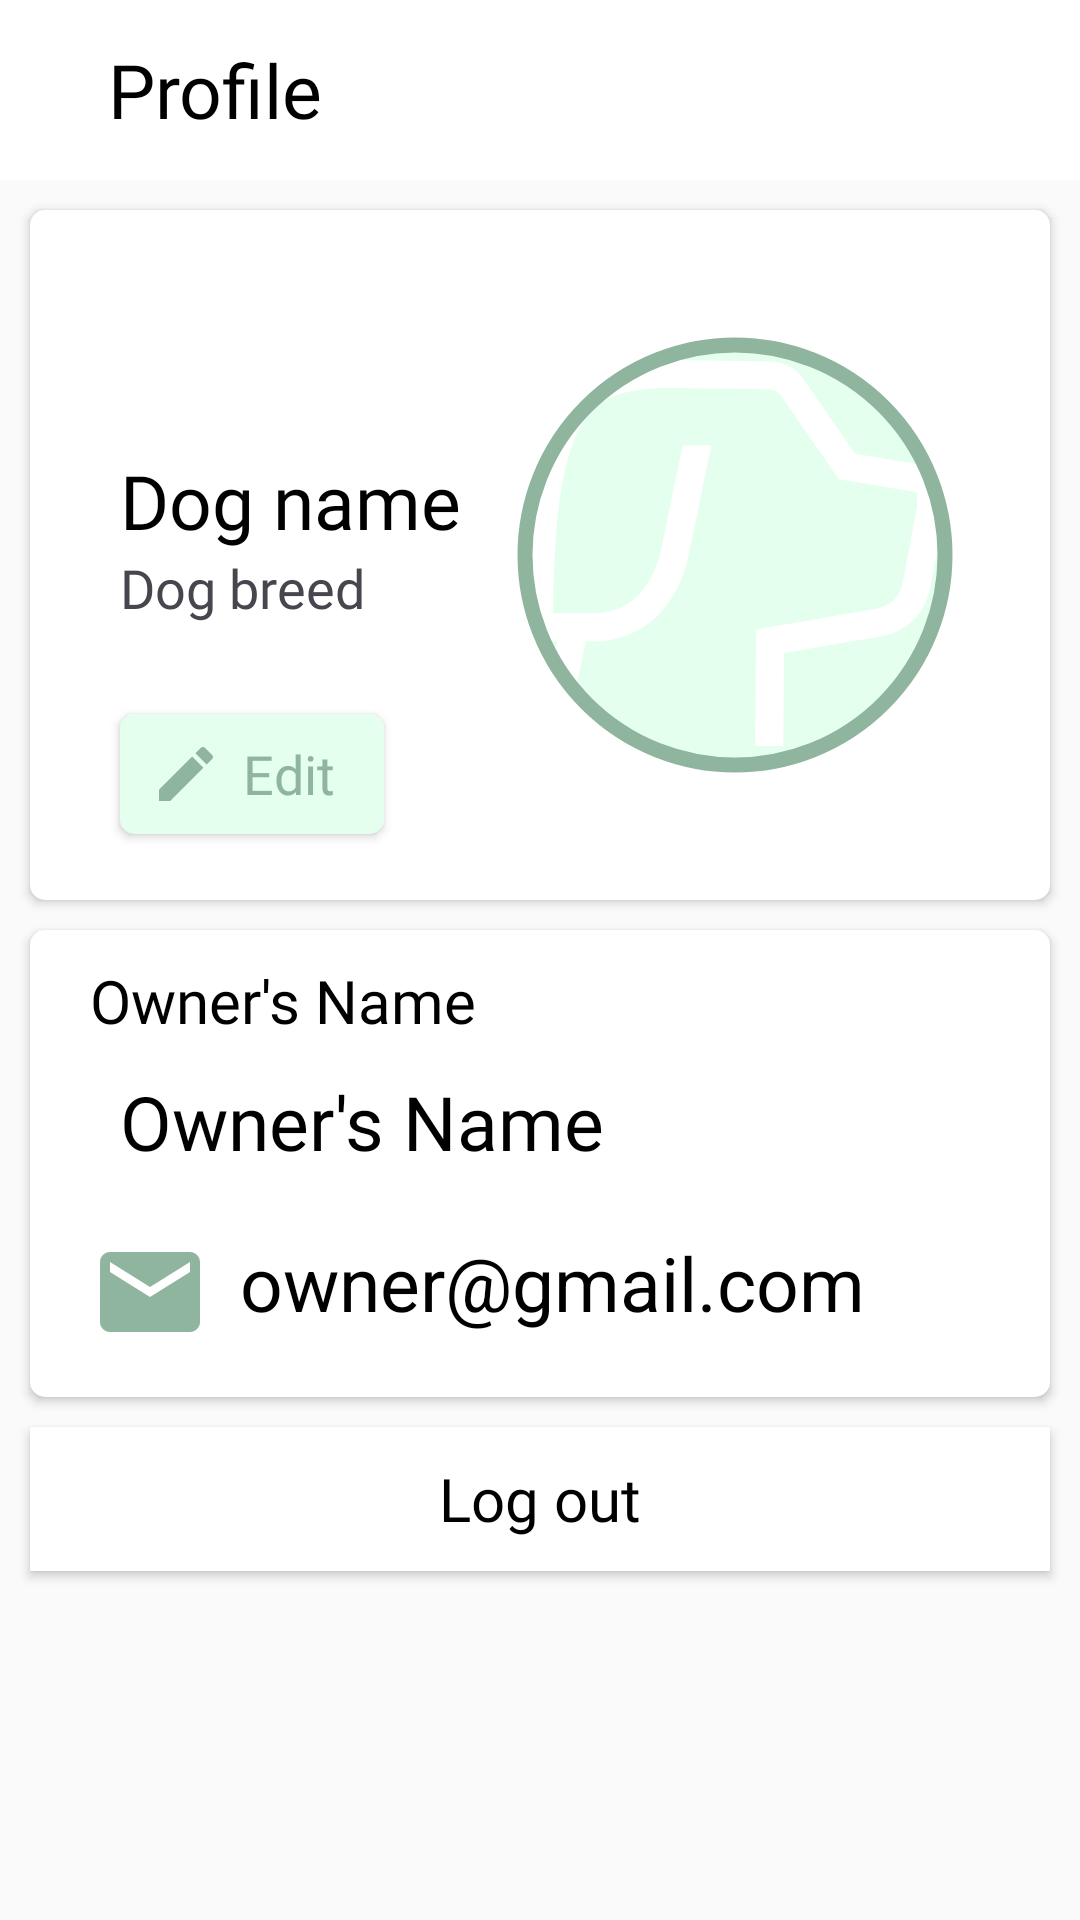

Write the Android layout XML for this screen, with the resource values it uses.
<!-- AndroidManifest.xml: application theme Theme.DogFinder -->
<!-- res/layout/activity_profile.xml -->
<?xml version="1.0" encoding="utf-8"?>
<LinearLayout xmlns:android="http://schemas.android.com/apk/res/android"
    xmlns:app="http://schemas.android.com/apk/res-auto"
    xmlns:tools="http://schemas.android.com/tools"
    android:layout_width="match_parent"
    android:layout_height="match_parent"
    android:orientation="vertical"
    android:background="@color/color_background"
    tools:context=".BottomNavFragment.Profile">

    <androidx.appcompat.widget.Toolbar
        android:layout_width="match_parent"
        android:layout_height="60dp"
        android:id="@+id/toolbar"
        android:background="@color/white"
        android:elevation="2dp">
        <RelativeLayout
            android:layout_width="match_parent"
            android:layout_height="match_parent">
            <TextView
                android:layout_width="wrap_content"
                android:layout_height="wrap_content"
                android:text="Profile"
                android:layout_marginStart="20dp"
                android:fontFamily="@font/calibribold"
                android:textColor="@color/black"
                android:textSize="25sp"
                android:layout_centerVertical="true"/>
        </RelativeLayout>
    </androidx.appcompat.widget.Toolbar>


    <androidx.cardview.widget.CardView
        android:layout_width="match_parent"
        android:layout_height="wrap_content"
        android:layout_marginTop="10dp"
        android:layout_marginStart="10dp"
        android:layout_marginEnd="10dp"
        android:layout_marginBottom="5dp"
        android:backgroundTint="@color/white"
        app:cardCornerRadius="5dp"
        app:cardElevation="2dp">

        <RelativeLayout
            android:layout_width="match_parent"
            android:layout_height="match_parent">

            <TextView
                android:id="@+id/dogName_Textview"
                android:layout_width="150dp"
                android:layout_height="wrap_content"
                android:text="Dog name"
                android:fontFamily="@font/calibribold"
                android:textSize="25sp"
                android:textColor="@color/black"
                android:layout_marginTop="80dp"
                android:layout_marginStart="30dp"
                tools:ignore="HardcodedText" />

            <TextView
                android:id="@+id/dogBreed_Textview"
                android:layout_width="150dp"
                android:layout_height="wrap_content"
                android:text="Dog breed"
                android:fontFamily="@font/calibri_regular"
                android:textSize="18sp"
                android:layout_marginStart="30dp"
                android:layout_below="@id/dogName_Textview"
                tools:ignore="HardcodedText" />


            <com.google.android.material.imageview.ShapeableImageView
                android:id="@+id/dog_Imageview"
                android:layout_width="150dp"
                android:layout_height="150dp"
                android:layout_alignParentEnd="true"
                android:layout_marginEnd="30dp"
                android:layout_marginTop="40dp"
                android:layout_marginBottom="40dp"
                app:shapeAppearance="@style/circular"
                app:srcCompat="@drawable/app_icon"
                android:padding="5dp"
                android:background="@color/color_secondary"
                app:strokeColor="@color/color_primary"
                app:strokeWidth="5dp"
                />

            <androidx.appcompat.widget.AppCompatButton
                android:id="@+id/editProfile_Button"
                android:layout_width="wrap_content"
                android:layout_height="40dp"
                android:text="Edit"
                android:textAllCaps="false"
                android:fontFamily="@font/calibribold"
                android:textColor="@color/color_primary"
                android:textSize="18sp"
                android:background="@drawable/custom_secondary_button"
                android:layout_below="@id/dogBreed_Textview"
                android:layout_marginTop="30dp"
                android:layout_marginStart="30dp"
                android:layout_marginBottom="20dp"
                android:paddingStart="10dp"
                android:paddingEnd="10dp"
                android:drawableStart="@drawable/baseline_edit_24"
                tools:ignore="HardcodedText" />

        </RelativeLayout>
    </androidx.cardview.widget.CardView>
    
    <androidx.cardview.widget.CardView
        android:layout_width="match_parent"
        android:layout_height="wrap_content"
        android:layout_marginStart="10dp"
        android:layout_marginEnd="10dp"
        android:backgroundTint="@color/white"
        app:cardCornerRadius="5dp"
        app:cardElevation="2dp"
        android:layout_marginTop="5dp">
        <LinearLayout
            android:layout_width="match_parent"
            android:layout_height="match_parent"
            android:orientation="vertical">
            
            <TextView
                android:layout_width="wrap_content"
                android:layout_height="wrap_content"
                android:text="Owner's Name"
                android:fontFamily="@font/calibribold"
                android:textColor="@color/black"
                android:textSize="20sp"
                android:layout_marginTop="10dp"
                android:layout_marginStart="20dp"
                tools:ignore="HardcodedText" />

            <TextView
                android:id="@+id/ownersName_Textview"
                android:layout_width="wrap_content"
                android:layout_height="wrap_content"
                android:text="Owner's Name"
                android:fontFamily="@font/calibri_regular"
                android:textColor="@color/black"
                android:textSize="25sp"
                android:layout_marginTop="10dp"
                android:layout_marginStart="30dp"
                tools:ignore="HardcodedText" />

            <LinearLayout
                android:layout_width="wrap_content"
                android:layout_height="wrap_content"
                android:orientation="horizontal"
                android:layout_marginBottom="10dp">

                <ImageView
                    android:layout_width="40dp"
                    android:layout_height="40dp"
                    android:src="@drawable/baseline_email_24"
                    android:layout_marginStart="20dp"
                    android:layout_marginTop="20dp"
                    android:layout_marginBottom="5dp"/>

                <TextView
                    android:id="@+id/ownersEmail_Textview"
                    android:layout_width="wrap_content"
                    android:layout_height="wrap_content"
                    android:text="owner@gmail.com"
                    android:textSize="25sp"
                    android:textColor="@color/black"
                    android:layout_marginTop="20dp"
                    android:layout_marginStart="10dp"
                    android:layout_marginEnd="30dp"
                    tools:ignore="HardcodedText" />
            </LinearLayout>
        </LinearLayout>
    </androidx.cardview.widget.CardView>

    <androidx.appcompat.widget.AppCompatButton
        android:id="@+id/logout_Button"
        android:layout_width="match_parent"
        android:layout_height="wrap_content"
        android:text="Log out"
        android:fontFamily="@font/calibribold"
        android:textSize="20sp"
        android:layout_marginStart="10dp"
        android:layout_marginEnd="10dp"
        android:textColor="@color/black"
        android:textAllCaps="false"
        android:background="@color/white"
        android:layout_marginTop="10dp"
        android:drawableEnd="@drawable/baseline_logout_24"
        android:paddingEnd="30dp"
        android:paddingStart="30dp"
        android:paddingTop="10dp"
        android:paddingBottom="10dp"
        tools:ignore="HardcodedText" />
    

</LinearLayout>
<!-- resources referenced by this layout -->
<resources>
  <color name="black">#FF000000</color>
  <color name="color_background">#FAFAFA</color>
  <color name="color_primary">#8FB59E</color>
  <color name="color_secondary">#E5FFEF</color>
  <color name="white">#FFFFFFFF</color>
  <!-- drawable app_icon (drawable) -->
  <vector xmlns:android="http://schemas.android.com/apk/res/android"
      android:width="100dp"
      android:height="93dp"
      android:viewportWidth="100"
      android:viewportHeight="93">
    <path
        android:pathData="M78.6,22.33L66.36,4.64C65.45,3.33 64.25,2.26 62.84,1.51C61.44,0.76 59.87,0.36 58.28,0.33L35.05,0H35C23,0 13.8,2.01 7.87,11.8C2.35,20.91 0,36.44 0,63.72V67.05H7.62L2.71,92.05H9.51L14.41,67.05H16.67C22.11,67.1 27.36,65 31.27,61.22C34.81,57.83 37.36,53.2 38.65,47.83L38.66,47.78L44.38,20.38H37.57L32.15,46.32C30.51,53.13 25.58,60.38 16.67,60.38H6.68C6.86,36.79 9.01,22.8 13.58,15.25C17.41,8.92 23.01,6.67 34.98,6.67L58.19,7C58.72,7.01 59.24,7.14 59.71,7.39C60.18,7.64 60.58,8 60.88,8.43L74.73,28.44L93.33,31.54V35.07L90.23,51.62C89.32,56.5 87.75,58.96 81.33,59.73L55.02,64.24L54.84,92.05H61.51L61.65,69.86L82.21,66.34C86.87,65.77 90.31,64.27 92.72,61.75C94.78,59.6 96.03,56.86 96.78,52.85L100,35.69V25.89L78.6,22.33Z"
        android:fillColor="#ffffff"/>
  </vector>
  <!-- drawable baseline_edit_24 (drawable) -->
  <vector android:height="24dp" android:tint="#8FB59E"
      android:viewportHeight="24" android:viewportWidth="24"
      android:width="24dp" xmlns:android="http://schemas.android.com/apk/res/android">
      <path android:fillColor="@android:color/white" android:pathData="M3,17.25V21h3.75L17.81,9.94l-3.75,-3.75L3,17.25zM20.71,7.04c0.39,-0.39 0.39,-1.02 0,-1.41l-2.34,-2.34c-0.39,-0.39 -1.02,-0.39 -1.41,0l-1.83,1.83 3.75,3.75 1.83,-1.83z"/>
  </vector>
  <!-- drawable baseline_email_24 (drawable) -->
  <vector android:height="24dp" android:tint="#8FB59E"
      android:viewportHeight="24" android:viewportWidth="24"
      android:width="24dp" xmlns:android="http://schemas.android.com/apk/res/android">
      <path android:fillColor="@android:color/white" android:pathData="M20,4L4,4c-1.1,0 -1.99,0.9 -1.99,2L2,18c0,1.1 0.9,2 2,2h16c1.1,0 2,-0.9 2,-2L22,6c0,-1.1 -0.9,-2 -2,-2zM20,8l-8,5 -8,-5L4,6l8,5 8,-5v2z"/>
  </vector>
  <!-- drawable custom_secondary_button (drawable) -->
  <?xml version="1.0" encoding="utf-8"?>
  <selector xmlns:android="http://schemas.android.com/apk/res/android">
      <item>
          <shape android:shape="rectangle">
              <solid android:color="@color/color_secondary"/>
              <corners android:radius="5dp"/>
          </shape>
      </item>
  </selector>
  <style name="circular">
          <item name="cornerSize">50%</item>
      </style>
  <style name="Theme.DogFinder" parent="Base.Theme.DogFinder" />
  <style name="Base.Theme.DogFinder" parent="Theme.Material3.DayNight.NoActionBar">
          
          
      </style>
</resources>
